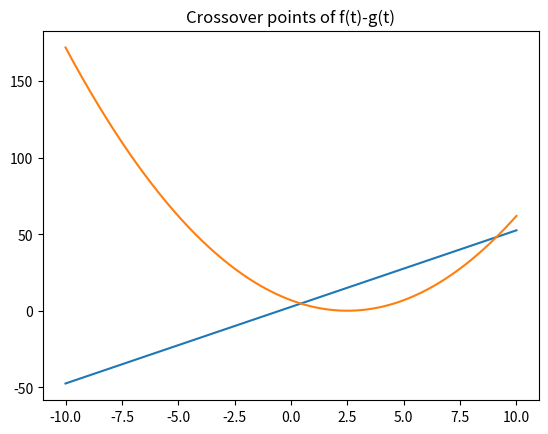

The matplotlib source for this figure:
import numpy as np
import matplotlib.pyplot as plt

#some constants
A = 5
c = 1.1
t_0 = 2.5

#=========================================================================
#                         defining all functions
#=========================================================================
def f(t):
    return c*(t - t_0)**2

def g(t):
    return A*t + t_0

def h(t):
    return f(t) - g(t)

def dfdt(t):
    return 2*c*(t - t_0)

def dgdt(t):
    return A

def dhdt(t):
    return 2*c*(t - t_0)- A

def dh(f, t):
    return abs(0 - f(t))
#=========================================================================


roots = []
def newton_method(h, dh, x0, tol): 
    delta = dh(h , x0)
    while delta > tol: #tol (tolerance) is the same as epsilon
        x0 = x0 - h(x0)/dhdt(x0)
        delta = dh(h , x0)
        #print(delta)
    #print ('Root is at: ', x0)
    #print ('f(x) at root is: ', f(x0))
    if round(x0, 3) not in roots: #rounding numbers to make it easier to work with
        roots.append(round(x0, 3))

    
x0s = np.linspace(-10, 10, 500) #calling function
for x0 in x0s:
    newton_method(h, dh, x0, 1e-5)

roots = np.asarray(roots)
froots = f(roots)

print(roots)
print(froots)


plt.plot(x0s, g(x0s))
plt.plot(x0s, f(x0s))
plt.title('Crossover points of f(t)-g(t)')
plt.show()
#plt.savefig("HW_4_2.png", bbox_inches='tight')


"""
2c) in 2_1_fct_cross_over.py, the crossover point is >0 but in HW_4_2 the crossover point is <0.

"""


